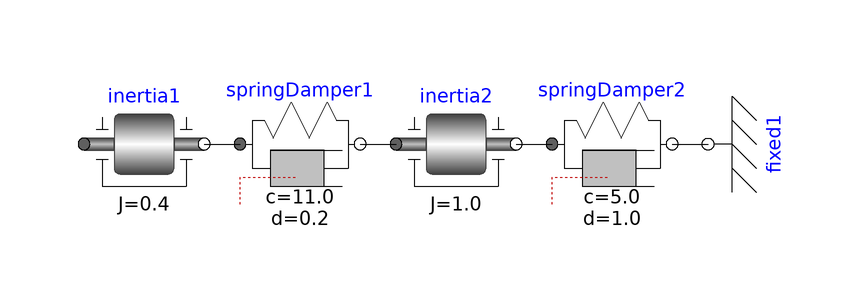

The component connection diagram of the Modelica model below, drawn from its own Placement and Line annotations.

model InertialBasic
  Modelica.Mechanics.Rotational.Components.Inertia inertia2(J = 1.0, phi(displayUnit = "rad",fixed = true, start = 1), w(fixed = true, start = 0))  annotation(
    Placement(visible = true, transformation(origin = {2, 0}, extent = {{-10, -10}, {10, 10}}, rotation = 0)));
  Modelica.Mechanics.Rotational.Components.SpringDamper springDamper2(c = 5.0, d = 1.0, phi_rel(displayUnit = "rad"), phi_rel0(displayUnit = "rad"))  annotation(
    Placement(visible = true, transformation(origin = {28, 0}, extent = {{-10, -10}, {10, 10}}, rotation = 0)));
  Modelica.Mechanics.Rotational.Components.Fixed fixed1 annotation(
    Placement(visible = true, transformation(origin = {44, 0}, extent = {{-10, -10}, {10, 10}}, rotation = 90)));
  Modelica.Mechanics.Rotational.Components.SpringDamper springDamper1(c = 11.0, d = 0.2, phi_rel(displayUnit = "rad"), phi_rel0(displayUnit = "rad"))  annotation(
    Placement(visible = true, transformation(origin = {-24, 0}, extent = {{-10, -10}, {10, 10}}, rotation = 0)));
  Modelica.Mechanics.Rotational.Components.Inertia inertia1(J = 0.4, phi(displayUnit = "rad", fixed = true, start = 0), w(fixed = true, start = 0))  annotation(
    Placement(visible = true, transformation(origin = {-50, 0}, extent = {{-10, -10}, {10, 10}}, rotation = 0)));
equation
  connect(springDamper2.flange_b, fixed1.flange) annotation(
    Line(points = {{38, 0}, {44, 0}}));
  connect(inertia1.flange_b, springDamper1.flange_a) annotation(
    Line(points = {{-40, 0}, {-34, 0}}));
  connect(springDamper1.flange_b, inertia2.flange_a) annotation(
    Line(points = {{-14, 0}, {-8, 0}}));
  connect(inertia2.flange_b, springDamper2.flange_a) annotation(
    Line(points = {{12, 0}, {18, 0}}));
  annotation(
    uses(Modelica(version = "3.2.2")),
    Diagram);
end InertialBasic;